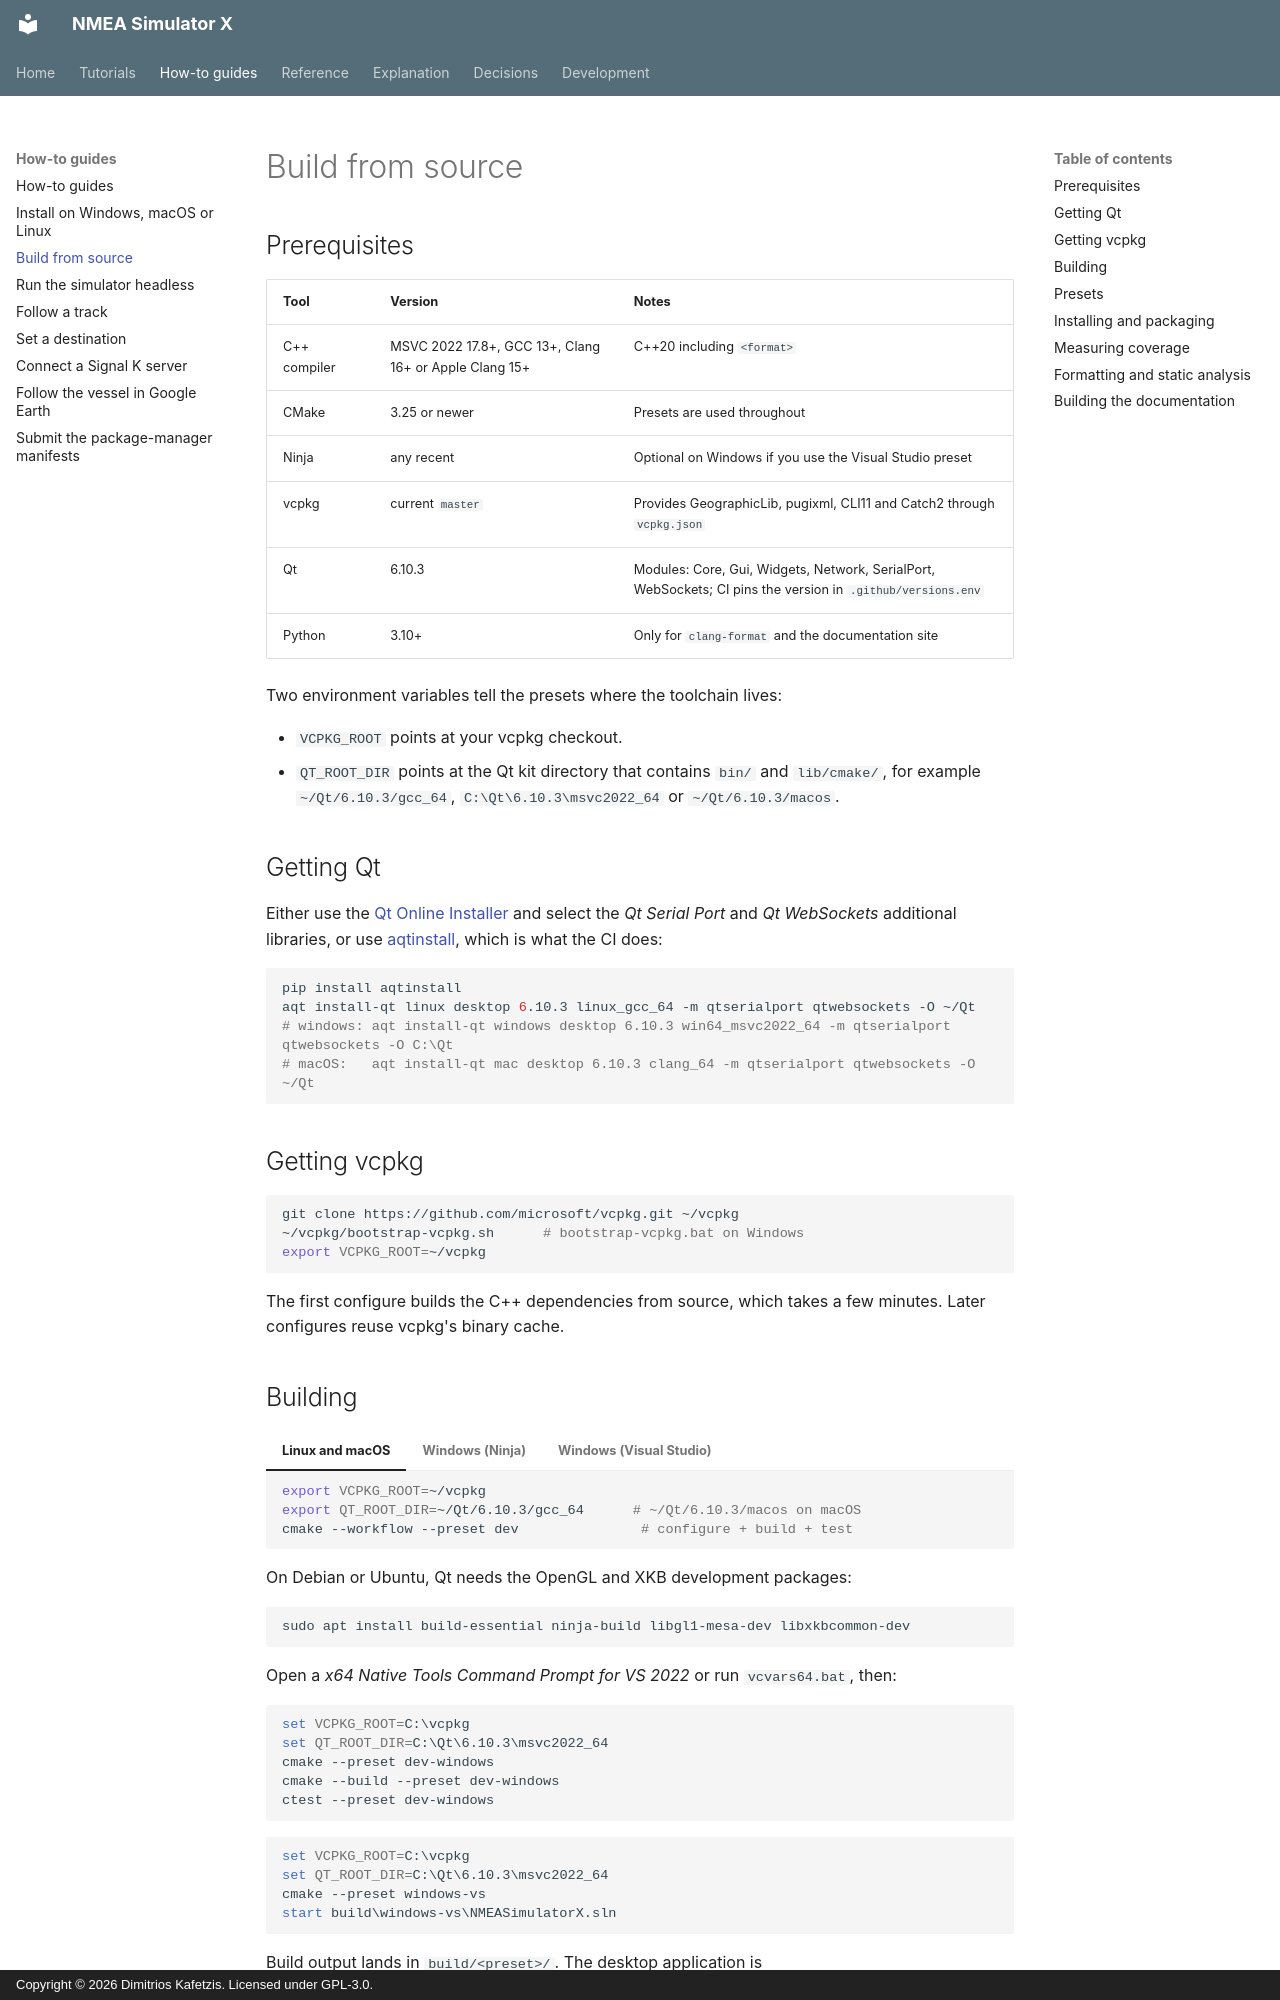

repository: Dimitrios-Kafetzis/NMEA_Simulator_X · page: how-to/build-from-source/index.html · generator: mkdocs · copyright: Copyright © 2026 Dimitrios Kafetzis. Licensed under GPL-3.0.

# Build from source

## Prerequisites

| Tool | Version | Notes |
| --- | --- | --- |
| C++ compiler | MSVC 2022 17.8+, GCC 13+, Clang 16+ or Apple Clang 15+ | C++20 including `<format>` |
| CMake | 3.25 or newer | Presets are used throughout |
| Ninja | any recent | Optional on Windows if you use the Visual Studio preset |
| vcpkg | current `master` | Provides GeographicLib, pugixml, CLI11 and Catch2 through `vcpkg.json` |
| Qt | 6.10.3 | Modules: Core, Gui, Widgets, Network, SerialPort, WebSockets; CI pins the version in `.github/versions.env` |
| Python | 3.10+ | Only for `clang-format` and the documentation site |

Two environment variables tell the presets where the toolchain lives:

- `VCPKG_ROOT` points at your vcpkg checkout.
- `QT_ROOT_DIR` points at the Qt kit directory that contains `bin/` and `lib/cmake/`,
  for example `~/Qt/6.10.3/gcc_64`, `C:\Qt\6.10.3\msvc2022_64` or `~/Qt/6.10.3/macos`.

## Getting Qt

Either use the [Qt Online Installer](https://www.qt.io/download-open-source) and select the
*Qt Serial Port* and *Qt WebSockets* additional libraries, or use
[aqtinstall](https://github.com/miurahr/aqtinstall), which is what the CI does:

```bash
pip install aqtinstall
aqt install-qt linux desktop 6.10.3 linux_gcc_64 -m qtserialport qtwebsockets -O ~/Qt
# windows: aqt install-qt windows desktop 6.10.3 win64_msvc2022_64 -m qtserialport qtwebsockets -O C:\Qt
# macOS:   aqt install-qt mac desktop 6.10.3 clang_64 -m qtserialport qtwebsockets -O ~/Qt
```

## Getting vcpkg

```bash
git clone https://github.com/microsoft/vcpkg.git ~/vcpkg
~/vcpkg/bootstrap-vcpkg.sh      # bootstrap-vcpkg.bat on Windows
export VCPKG_ROOT=~/vcpkg
```

The first configure builds the C++ dependencies from source, which takes a few minutes.
Later configures reuse vcpkg's binary cache.

## Building

=== "Linux and macOS"

    ```bash
    export VCPKG_ROOT=~/vcpkg
    export QT_ROOT_DIR=~/Qt/6.10.3/gcc_64      # ~/Qt/6.10.3/macos on macOS
    cmake --workflow --preset dev               # configure + build + test
    ```

    On Debian or Ubuntu, Qt needs the OpenGL and XKB development packages:

    ```bash
    sudo apt install build-essential ninja-build libgl1-mesa-dev libxkbcommon-dev
    ```

=== "Windows (Ninja)"

    Open a *x64 Native Tools Command Prompt for VS 2022* or run `vcvars64.bat`, then:

    ```bat
    set VCPKG_ROOT=C:\vcpkg
    set QT_ROOT_DIR=C:\Qt\6.10.3\msvc2022_64
    cmake --preset dev-windows
    cmake --build --preset dev-windows
    ctest --preset dev-windows
    ```

=== "Windows (Visual Studio)"

    ```bat
    set VCPKG_ROOT=C:\vcpkg
    set QT_ROOT_DIR=C:\Qt\6.10.3\msvc2022_64
    cmake --preset windows-vs
    start build\windows-vs\NMEASimulatorX.sln
    ```

Build output lands in `build/<preset>/`. The desktop application is
`build/<preset>/src/app/NMEASimulatorX` and the command-line tool is
`build/<preset>/src/cli/nmeasim`.
